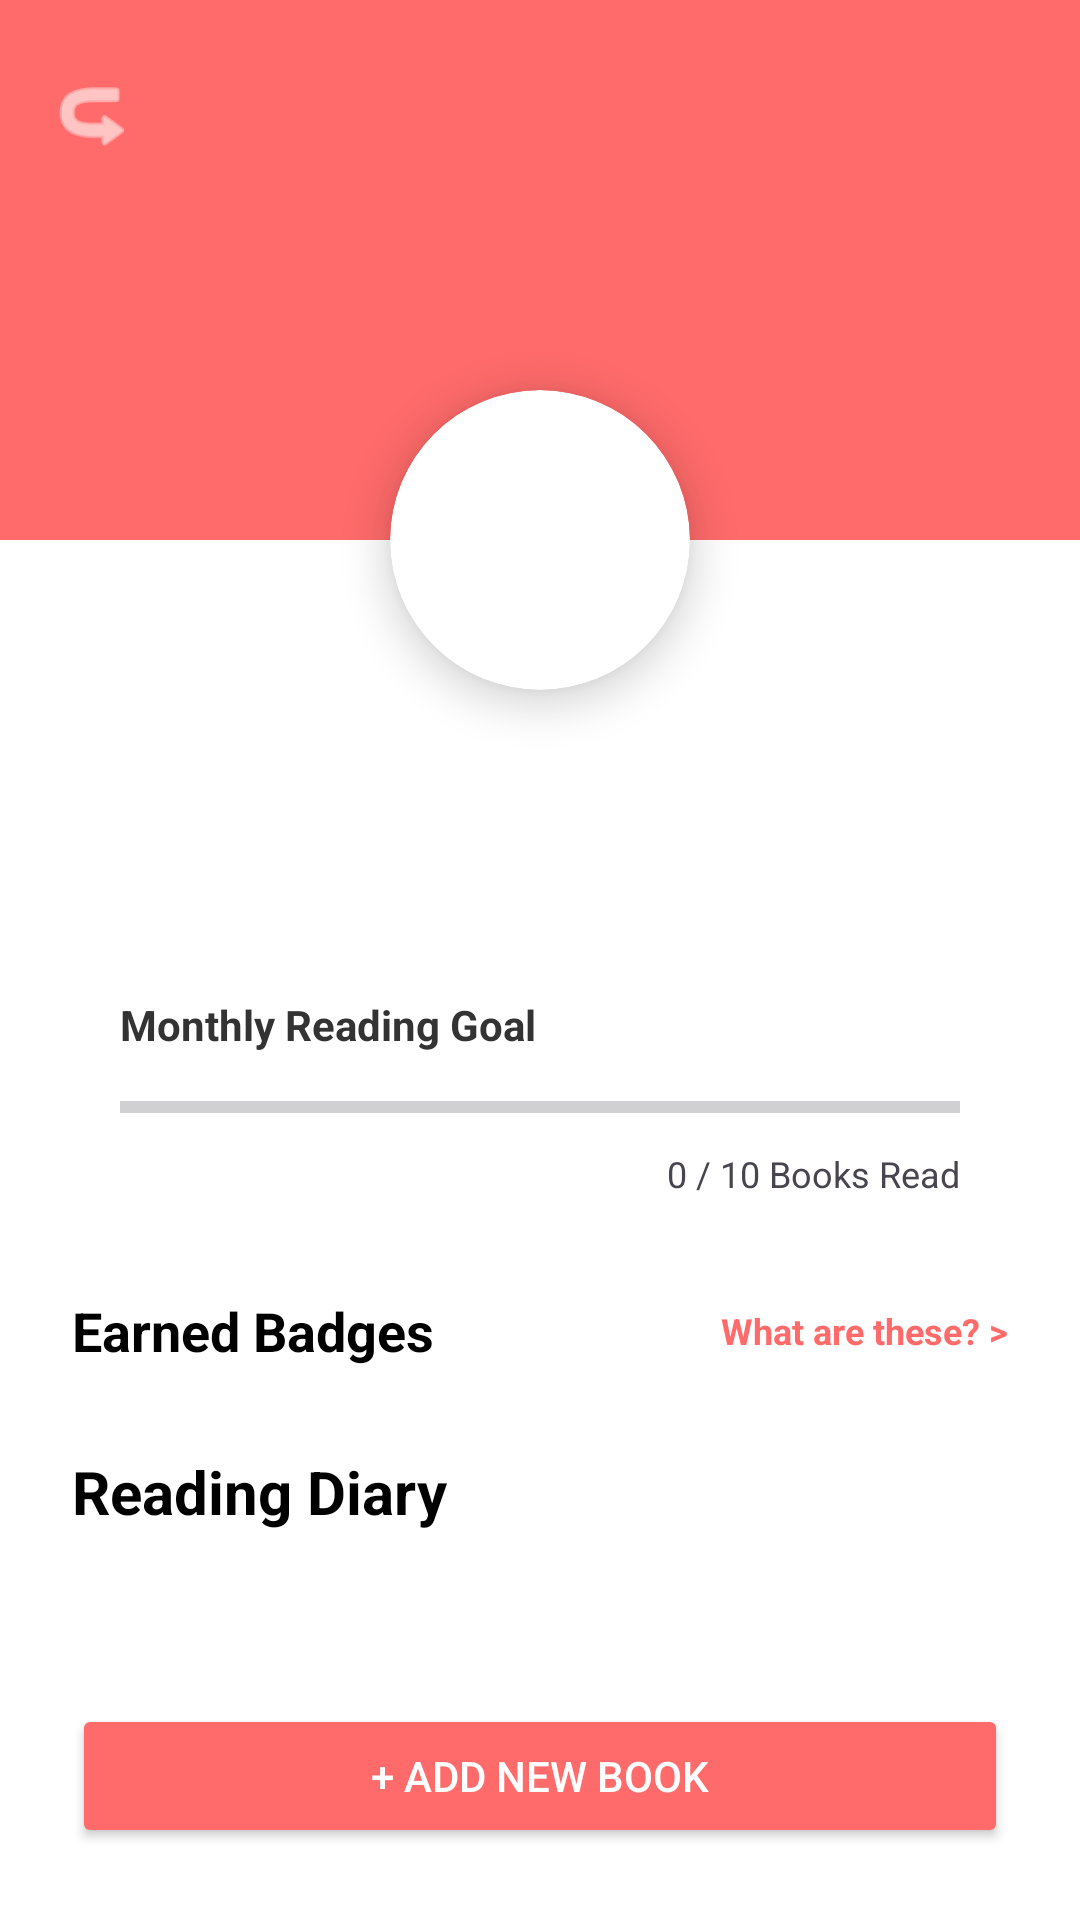

Reconstruct the res/layout file that produces this screen, plus the resources it refers to.
<!-- AndroidManifest.xml: application theme Theme.ReadShare -->
<!-- res/layout/activity_student_detail.xml -->
<?xml version="1.0" encoding="utf-8"?>
<androidx.constraintlayout.widget.ConstraintLayout
    xmlns:android="http://schemas.android.com/apk/res/android"
    xmlns:app="http://schemas.android.com/apk/res-auto"
    xmlns:tools="http://schemas.android.com/tools"
    android:layout_width="match_parent"
    android:layout_height="match_parent"
    android:background="#FFFFFF"
    tools:context=".StudentDetailActivity">

    <View
        android:id="@+id/viewHeader"
        android:layout_width="match_parent"
        android:layout_height="180dp"
        android:background="#FF6B6B"
        app:layout_constraintTop_toTopOf="parent"/>

    <ImageView
        android:id="@+id/btnBack"
        android:layout_width="30dp"
        android:layout_height="30dp"
        android:src="@android:drawable/ic_menu_revert"
        app:tint="#FFFFFF"
        android:rotation="180"
        android:layout_marginStart="16dp"
        android:layout_marginTop="24dp"
        app:layout_constraintStart_toStartOf="parent"
        app:layout_constraintTop_toTopOf="parent"/>

    <androidx.cardview.widget.CardView
        android:id="@+id/cardProfile"
        android:layout_width="100dp"
        android:layout_height="100dp"
        app:cardCornerRadius="50dp"
        app:cardElevation="8dp"
        app:layout_constraintTop_toBottomOf="@id/viewHeader"
        app:layout_constraintBottom_toBottomOf="@id/viewHeader"
        app:layout_constraintStart_toStartOf="parent"
        app:layout_constraintEnd_toEndOf="parent">
        <ImageView
            android:layout_width="match_parent"
            android:layout_height="match_parent"
            android:src="@android:drawable/sym_def_app_icon"
            android:scaleType="centerCrop"/>
    </androidx.cardview.widget.CardView>

    <TextView
        android:id="@+id/tvDetailName"
        android:layout_width="wrap_content"
        android:layout_height="wrap_content"
        tools:text="Student Name"
        android:textSize="24sp"
        android:textStyle="bold"
        android:textColor="#000000"
        android:layout_marginTop="12dp"
        app:layout_constraintTop_toBottomOf="@id/cardProfile"
        app:layout_constraintStart_toStartOf="parent"
        app:layout_constraintEnd_toEndOf="parent"/>

    <TextView
        android:id="@+id/tvDetailSchool"
        android:layout_width="wrap_content"
        android:layout_height="wrap_content"
        tools:text="School Name"
        android:textSize="16sp"
        android:textColor="#666666"
        android:layout_marginTop="4dp"
        app:layout_constraintTop_toBottomOf="@id/tvDetailName"
        app:layout_constraintStart_toStartOf="parent"
        app:layout_constraintEnd_toEndOf="parent"/>

    <LinearLayout
        android:id="@+id/layoutProgress"
        android:layout_width="match_parent"
        android:layout_height="wrap_content"
        android:orientation="vertical"
        android:layout_marginHorizontal="24dp"
        android:layout_marginTop="16dp"
        android:background="@drawable/rounded_input_bg"
        android:padding="16dp"
        app:layout_constraintTop_toBottomOf="@id/tvDetailSchool">

        <TextView
            android:layout_width="wrap_content"
            android:layout_height="wrap_content"
            android:text="Monthly Reading Goal"
            android:textStyle="bold"
            android:textColor="#333333"/>

        <ProgressBar
            android:id="@+id/progressBarReading"
            style="?android:attr/progressBarStyleHorizontal"
            android:layout_width="match_parent"
            android:layout_height="20dp"
            android:max="10"
            android:progress="0"
            android:progressTint="#FF6B6B"
            android:layout_marginTop="8dp"/>

        <TextView
            android:id="@+id/tvProgressText"
            android:layout_width="match_parent"
            android:layout_height="wrap_content"
            android:text="0 / 10 Books Read"
            android:gravity="end"
            android:textSize="12sp"
            android:layout_marginTop="4dp"/>
    </LinearLayout>

    <LinearLayout
        android:id="@+id/headerBadges"
        android:layout_width="match_parent"
        android:layout_height="wrap_content"
        android:orientation="horizontal"
        android:layout_marginHorizontal="24dp"
        android:layout_marginTop="16dp"
        android:gravity="center_vertical"
        app:layout_constraintTop_toBottomOf="@id/layoutProgress">

        <TextView
            android:layout_width="0dp"
            android:layout_height="wrap_content"
            android:layout_weight="1"
            android:text="Earned Badges"
            android:textSize="18sp"
            android:textStyle="bold"
            android:textColor="#000000"/>

        <TextView
            android:id="@+id/btnViewAllBadges"
            android:layout_width="wrap_content"
            android:layout_height="wrap_content"
            android:text="What are these? >"
            android:textColor="#FF6B6B"
            android:textStyle="bold"
            android:textSize="12sp"/>
    </LinearLayout>

    <HorizontalScrollView
        android:id="@+id/scrollBadges"
        android:layout_width="match_parent"
        android:layout_height="wrap_content"
        android:layout_marginTop="8dp"
        android:paddingStart="24dp"
        android:paddingBottom="4dp"
        android:clipToPadding="false"
        app:layout_constraintTop_toBottomOf="@id/headerBadges">

        <LinearLayout
            android:id="@+id/layoutEarnedBadgesContainer"
            android:layout_width="wrap_content"
            android:layout_height="wrap_content"
            android:orientation="horizontal"/>
    </HorizontalScrollView>

    <TextView
        android:id="@+id/tvDiaryTitle"
        android:layout_width="wrap_content"
        android:layout_height="wrap_content"
        android:text="Reading Diary"
        android:textSize="20sp"
        android:textStyle="bold"
        android:textColor="#000000"
        android:layout_marginStart="24dp"
        android:layout_marginTop="16dp"
        app:layout_constraintStart_toStartOf="parent"
        app:layout_constraintTop_toBottomOf="@id/scrollBadges"/>

    <ScrollView
        android:layout_width="match_parent"
        android:layout_height="0dp"
        android:layout_marginTop="8dp"
        app:layout_constraintTop_toBottomOf="@id/tvDiaryTitle"
        app:layout_constraintBottom_toTopOf="@id/btnAddBook">

        <LinearLayout
            android:id="@+id/layoutBookListContainer"
            android:layout_width="match_parent"
            android:layout_height="wrap_content"
            android:orientation="vertical"
            android:paddingHorizontal="24dp"
            android:paddingBottom="20dp"/>
    </ScrollView>

    <Button
        android:id="@+id/btnAddBook"
        android:layout_width="match_parent"
        android:layout_height="wrap_content"
        android:text="+ Add New Book"
        android:backgroundTint="#FF6B6B"
        android:textColor="#FFFFFF"
        android:layout_margin="24dp"
        app:layout_constraintBottom_toBottomOf="parent"/>

</androidx.constraintlayout.widget.ConstraintLayout>
<!-- resources referenced by this layout -->
<resources>
  <!-- drawable rounded_input_bg (drawable) -->
  <?xml version="1.0" encoding="utf-8"?>
  <shape xmlns:android="http://schemas.android.com/apk/res/android">
      <solid android:color="#33FFFFFF" />
  
      <corners android:radius="15dp" />
  
      <stroke android:width="1dp" android:color="#80FFFFFF"/>
  </shape>
  <style name="Theme.ReadShare" parent="Base.Theme.ReadShare" />
  <style name="Base.Theme.ReadShare" parent="Theme.Material3.DayNight.NoActionBar">
          
          
      </style>
</resources>
